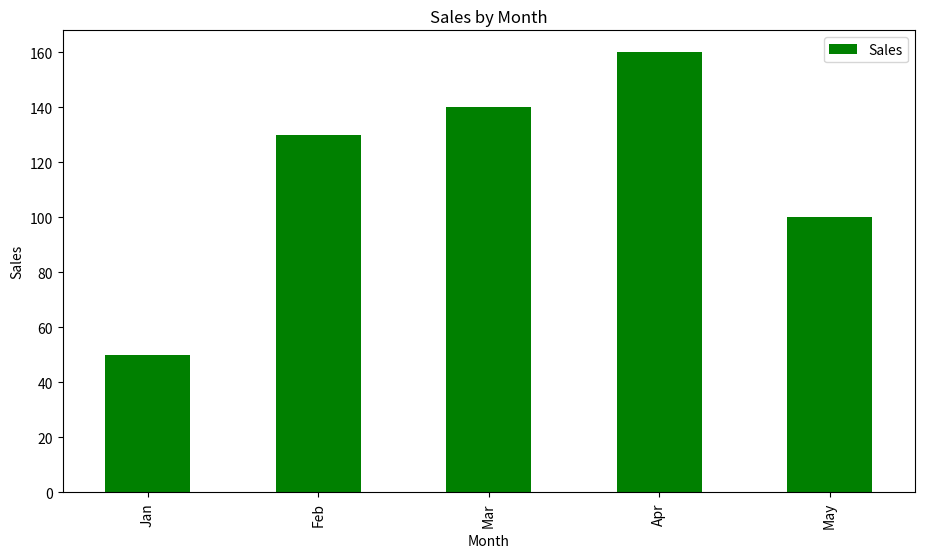
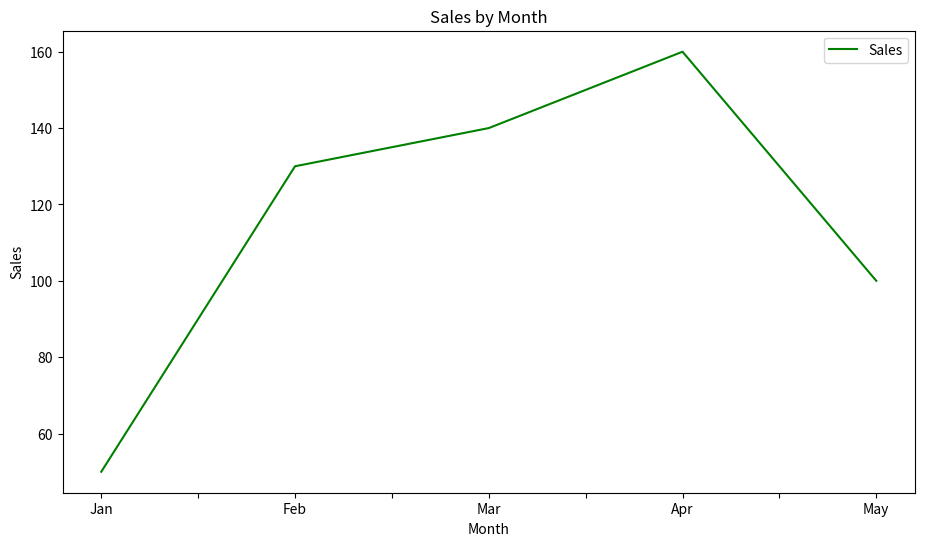

The matplotlib source for these figures, in order:
#!/usr/bin/env python
# coding: utf-8

# In[1]:


import pandas as pd
import matplotlib.pyplot as plt


# In[19]:


data = {'Month': ['Jan', 'Feb', 'Mar', 'Apr', 'May'],
        'Sales': [50, 130, 140, 160, 100]}


# In[20]:


df = pd.DataFrame(data)


# In[25]:


plt.figure(figsize=(10, 6))
df.plot(kind='bar', x='Month', y='Sales', figsize=(11,6), title='Sales by Month',color='Green')
plt.xlabel('Month')
plt.ylabel('Sales')
plt.legend()
plt.show()


# In[22]:


df.plot(kind='line', x='Month', y='Sales', figsize=(11,6), title='Sales by Month',color='Green')
plt.xlabel('Month')
plt.ylabel('Sales')
plt.legend()
plt.show()

